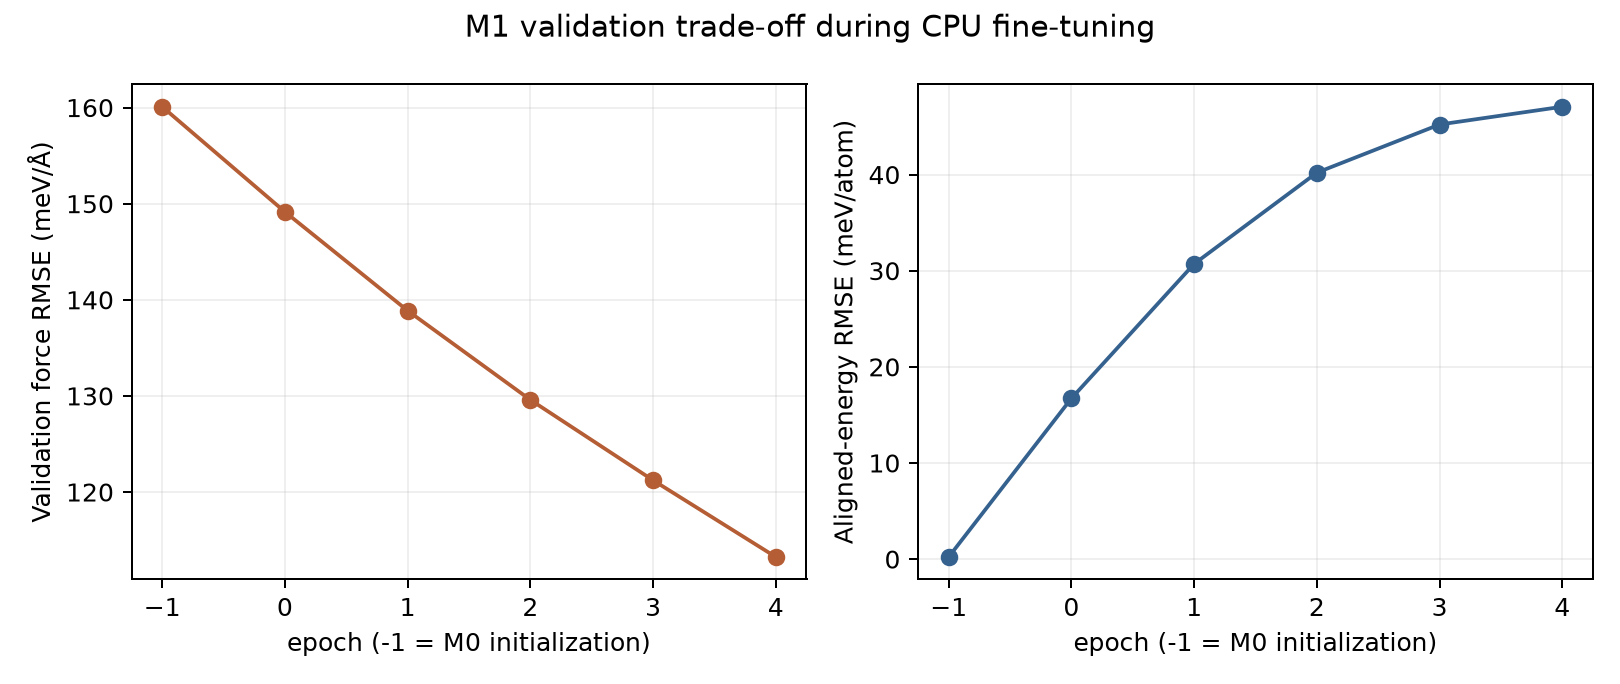

Values plotted in this chart, from the file beside it:
epoch, stage, loss, energy_rmse_meV_per_atom, force_rmse_meV_per_A
-1, M0 initialization, 1.28, 0.22, 160.1
0, fine-tuned, 1.113, 16.72, 149.2
1, fine-tuned, 0.968, 30.71, 138.9
2, fine-tuned, 0.8469, 40.2, 129.6
3, fine-tuned, 0.7443, 45.21, 121.2
4, fine-tuned, 0.6517, 47.06, 113.2
